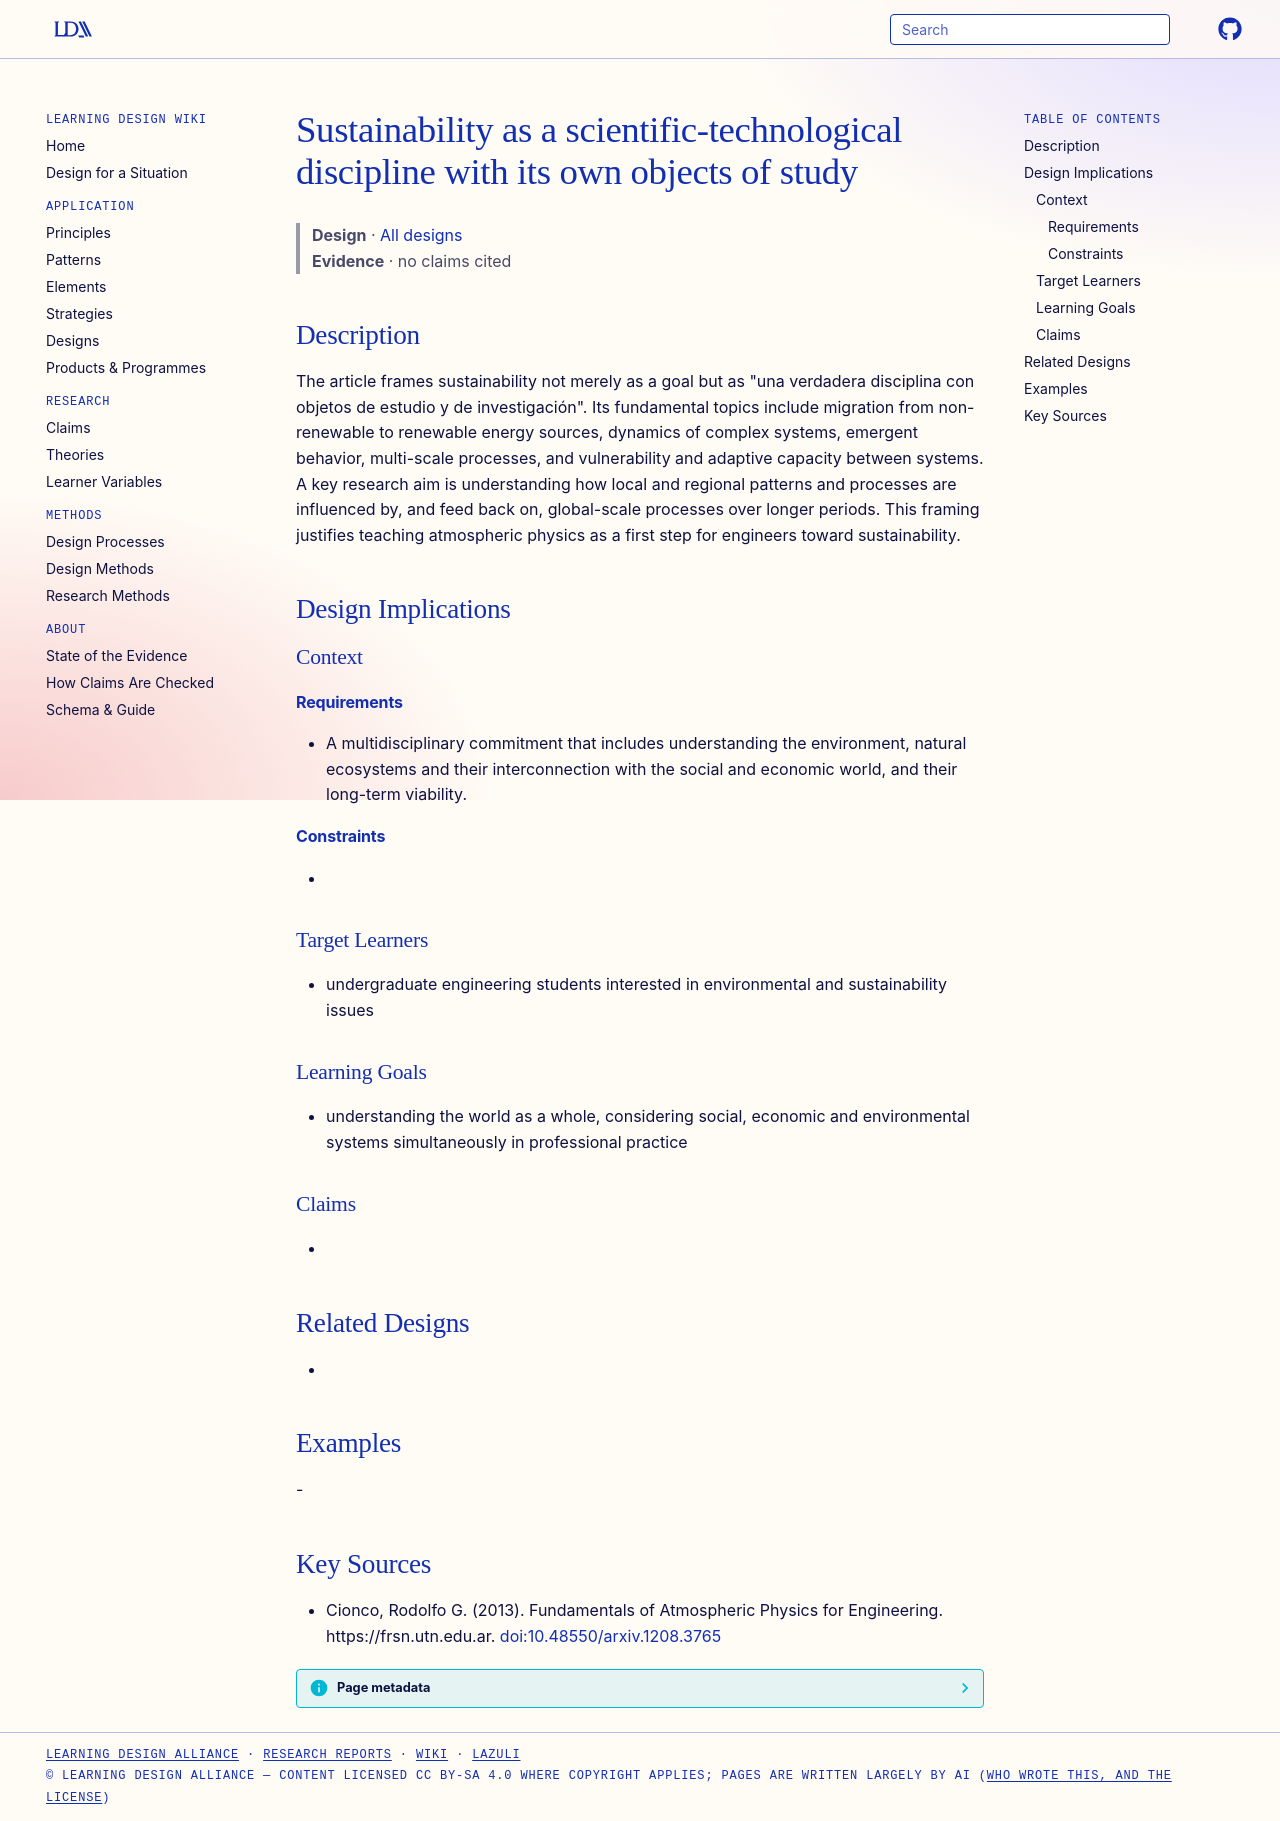

repository: Learning-Design-Alliance/learning-wiki · page: designs/sustainability-as-scientific-discipline/index.html · generator: mkdocs

---
type: design
id: sustainability-as-scientific-discipline
title: Sustainability as a scientific-technological discipline with its own objects of study
description: "The article frames sustainability not merely as a goal but as \"una verdadera disciplina con objetos de estudio y de investigación\"."
status: review
generated:
  by: "process:settle-candidates"
  at: 2026-11-17
sources:
  - id: cionco-2013
    resource: "https://frsn.utn.edu.ar"
    title: "Cionco, Rodolfo G. (2013). Fundamentals of Atmospheric Physics for Engineering. https://frsn.utn.edu.ar"
    author: Cionco, Rodolfo G
---

# Sustainability as a scientific-technological discipline with its own objects of study

> **Design** · [All designs](index.md)
> **Evidence** · no claims cited

## Description
The article frames sustainability not merely as a goal but as "una verdadera disciplina con objetos de estudio y de investigación". Its fundamental topics include migration from non-renewable to renewable energy sources, dynamics of complex systems, emergent behavior, multi-scale processes, and vulnerability and adaptive capacity between systems. A key research aim is understanding how local and regional patterns and processes are influenced by, and feed back on, global-scale processes over longer periods. This framing justifies teaching atmospheric physics as a first step for engineers toward sustainability.

## Design Implications

### Context
#### Requirements
- A multidisciplinary commitment that includes understanding the environment, natural ecosystems and their interconnection with the social and economic world, and their long-term viability.
#### Constraints
- 

### Target Learners
- undergraduate engineering students interested in environmental and sustainability issues

### Learning Goals
- understanding the world as a whole, considering social, economic and environmental systems simultaneously in professional practice

### Claims
- 

## Related Designs
- 

## Examples
-

## Key Sources
- Cionco, Rodolfo G. (2013). Fundamentals of Atmospheric Physics for Engineering. https://frsn.utn.edu.ar. [doi:10.48550/arxiv.1208.3765](https://doi.org/10.48550/arxiv.1208.3765)
